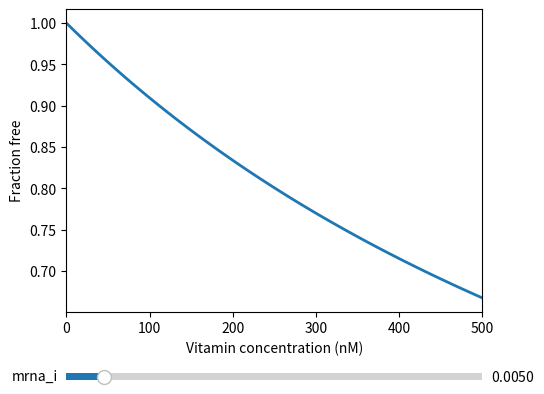

This figure's Python source:
import numpy as np
import matplotlib.pyplot as plt
from matplotlib.widgets import Slider, Button

vit = np.linspace(0, 0.5, 100)
mrna_i = 0.005
k_d = 1


def aptamer_binding(vit, mrna_i, k_d):
    mrna = np.zeros(vit.shape[0])
    mrna_vit = np.zeros(vit.shape[0])
    for ii in range(vit.shape[0]):
        a = 1
        b = - (vit[ii] + mrna_i + k_d)
        c = vit[ii] * mrna_i
        all_roots = np.roots([a, b, c])
        mrna_vit[ii] = np.amin(all_roots)
        mrna[ii] = mrna_i - mrna_vit[ii]
    mrna_ratio = np.divide(mrna, mrna_vit + mrna)  # fraction free
    return mrna_ratio


mrna_frac_free = aptamer_binding(vit, mrna_i, k_d)

# Create the figure and the line
fig, ax = plt.subplots()
line, = plt.plot(vit*1000, mrna_frac_free, lw=2)
ax.set_xlabel('Vitamin concentration (nM)')
ax.set_ylabel("Fraction free")


axcolor = 'lightgoldenrodyellow'
ax.margins(x=0)
plt.subplots_adjust(left=0.25, bottom=0.25)

mrna_slider = Slider(
    ax=plt.axes([0.25, 0.1, 0.65, 0.03], facecolor=axcolor),
    label="mrna_i",
    valmin=0.1 * mrna_i,
    valmax=10 * mrna_i,
    valinit=mrna_i,
)


def update(val):
    mrna_i = mrna_slider.val
    mrna_frac_free = aptamer_binding(vit, mrna_i, k_d)
    line.set_ydata(mrna_frac_free)
    fig.canvas.draw_idle()


mrna_slider.on_changed(update)
plt.show()
